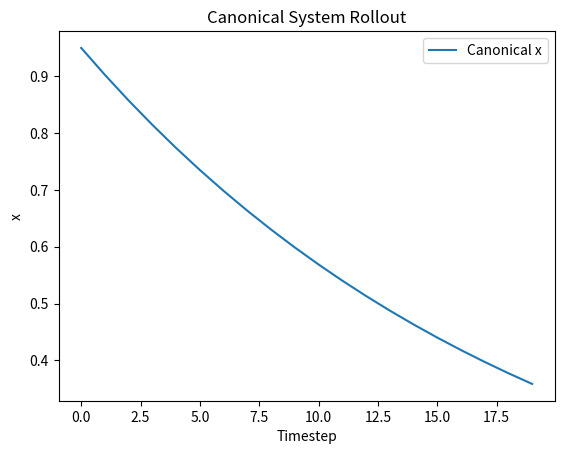
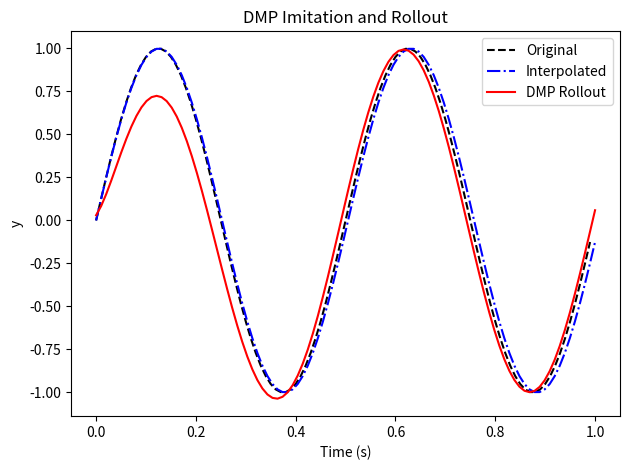

Write Python code to recreate these figures, in order.
import numpy as np
from scipy.interpolate import interp1d

class CanonicalSystem:
    """
    Skeleton of the discrete canonical dynamical system.
    """
    def __init__(self, dt: float, ax: float = 1.0):
        """
        Args:
            dt (float): Timestep duration.
            ax (float): Gain on the canonical decay.
        """
        # Initialize time parameters
        self.dt: float = dt
        self.ax: float = ax
        self.run_time: float = 1.0  
        self.timesteps: int = int(self.run_time/dt)
        self.x: float = None  # phase variable

    def reset(self) -> None:
        """
        Reset the phase variable to its initial value.
        """
        self.x = 1.0

    def step(self, tau: float = 1.0, error_coupling: float = 1.0) -> float:
        """
        Advance the phase by one timestep.

        Returns:
            float: Updated phase value.
        """
        # TODO: implement update rule
        self.x = self.x + (-1 * self.ax * self.x * error_coupling) * self.dt * tau
        # print(self.x)
        return self.x

    def rollout(self, tau: float = 1.0, ec: float = 1.0) -> np.ndarray:
        """
        Generate the entire phase sequence.

        Returns:
            np.ndarray: Array of phase values over time.
        """
        # TODO: call reset() then repeatedly call step()
        out = np.zeros(self.timesteps)
        self.reset()
        for i in range(self.timesteps):
          out[i] = self.step(tau, ec)
        return out

class DMP:
    """
    Skeleton of the discrete Dynamic Motor Primitive.
    """
    def __init__(
        self,
        n_dmps: int,
        n_bfs: int,
        dt: float = 0.01,
        y0: float = 0.0,
        goal: float = 1.0,
        ay: float = 25.0,
        by: float = 6.25
    ):
        """
        Args:
            n_dmps (int): Number of dimensions.
            n_bfs (int): Number of basis functions per dimension.
            dt (float): Timestep duration.
            y0 (float|array): Initial state.
            goal (float|array): Goal state.
            ay (float|array): Attractor gain.
            by (float|array): Damping gain.
        """
        # TODO: initialize parameters
        self.n_dmps: int = n_dmps
        self.n_bfs: int = n_bfs
        self.dt: float = dt
        self.y0: np.ndarray = np.full(n_dmps, y0)
        self.goal: np.ndarray = np.full(n_dmps, goal)
        self.ay: np.ndarray = np.full(n_dmps, ay)
        self.by: np.ndarray = np.full(n_dmps, ay/4 if by is None else by)
        self.w: np.ndarray = np.zeros((n_dmps, n_bfs))  # weights
        self.cs: CanonicalSystem = CanonicalSystem(dt=self.dt, ax=float(self.ay[0]/self.by[0]))
        self.reset_state()
        self.centers, self.widths = None, None
    
    def reset_state(self) -> None:
        """
        Reset trajectories and canonical system state.
        """
        # TODO: reset y, dy, ddy and call self.cs.reset()
        self.y = self.y0.copy()
        self.dy = np.zeros(self.n_dmps)
        self.ddy = np.zeros(self.n_dmps)
        self.cs.reset()
    
    def __psi(self, x):
        return np.exp(-self.widths * (x[:,None] - self.centers)**2)

    def imitate(self, y_des: np.ndarray) -> np.ndarray:
        """
        Learn DMP weights from a demonstration.

        Args:
            y_des (np.ndarray): Desired trajectory, shape (D, T).

        Returns:
            np.ndarray: Interpolated demonstration (D x T').
        """
        # TODO: interpolate, compute forcing term, solve for w  
        if y_des.ndim == 1:
            y_des = y_des[None, :]
        D, T = y_des.shape

        interp = interp1d(np.linspace(0, 1, T), y_des,
                          kind='cubic', axis=1)
        y_demo = interp(np.linspace(0, 1, self.cs.timesteps))   # (D,T')

        y = y_demo

        dy  = np.gradient(y,  self.dt, axis=1)
        ddy = np.gradient(dy, self.dt, axis=1)

        self.y0  = y[:, 0]
        self.goal = y[:, -1]

        self.centers = np.exp(-self.cs.ax * np.linspace(0, 1, self.n_bfs))
        self.widths  = self.n_bfs**1.5 / (self.centers * self.cs.ax)

        f_target = ddy - self.ay[:, None] * (
            self.by[:, None] * (self.goal[:, None] - y) - dy
        )

        x_track = self.cs.rollout()
        psi_raw = self.__psi(x_track)                     # (T', n_bfs)
        psi = psi_raw / (psi_raw.sum(axis=1, keepdims=True) + 1e-10)
        eps = 1e-6
        self.w = np.vstack([
            np.linalg.lstsq(psi * x_track[:, None], f_target[d],
                            rcond=None)[0] /
            (self.goal[d] - self.y0[d] if
             abs(self.goal[d] - self.y0[d]) > eps else 1.0)
            for d in range(self.n_dmps)
        ])

        return y_demo
    
    def rollout(
        self,
        tau: float = 1.0,
        error: float = 0.0,
        new_goal: np.ndarray = None
    ) -> np.ndarray:
        """
        Generate a new trajectory from the DMP.

        Args:
            tau (float): Temporal scaling.
            error (float): Feedback coupling.
            new_goal (np.ndarray, optional): Override goal.

        Returns:
            np.ndarray: Generated trajectory (T x D).
        """    
        if new_goal is not None:
            self.goal = np.atleast_1d(new_goal)
        
        self.reset_state()
        y_track = np.zeros((self.n_dmps, self.cs.timesteps))
        
        for t in range(self.cs.timesteps):
            phase = self.cs.step(tau=tau, error_coupling=1/(1+error))
            psi = np.exp(-self.widths * (phase - self.centers)**2) #does this ever get initialized correctly?
            
            for d in range(self.n_dmps):            
         
                f = (np.dot(psi, self.w[d]) * phase) / (psi.sum() + 1e-10)
                
                k = self.goal[d] - self.y0[d]
                self.ddy[d] = (
                    self.ay[d] * (self.by[d] * (self.goal[d] - self.y[d]) - self.dy[d]) + k * f
                )
                self.dy[d] += self.ddy[d] * self.dt * tau * (1.0 / (1.0 + error))
                self.y[d] += self.dy[d] * self.dt * tau * (1.0 / (1.0 + error))
            y_track[:, t] = self.y
            
        return y_track.T

# ==============================
# DMP Unit test
# ==============================
if __name__ == '__main__':

    import matplotlib.pyplot as plt

    # Test canonical system
    cs = CanonicalSystem(dt=0.05)
    x_track = cs.rollout()
    plt.figure()
    plt.plot(x_track, label='Canonical x')
    plt.title('Canonical System Rollout')
    plt.xlabel('Timestep')
    plt.ylabel('x')
    plt.legend()

    # Test DMP behavior with a sine-wave trajectory
    dt = 0.01
    T = 1.0
    t = np.arange(0, T, dt)
    y_des = np.sin(2 * np.pi * 2 * t)

    dmp = DMP(n_dmps=1, n_bfs=50, dt=dt)
    y_interp = dmp.imitate(y_des)
    y_run = dmp.rollout()

    plt.figure()
    plt.plot(t, y_des, 'k--', label='Original')
    plt.plot(np.linspace(0, T, y_interp.shape[1]), y_interp.flatten(), 'b-.', label='Interpolated')
    plt.plot(np.linspace(0, T, y_run.shape[0]), y_run.flatten(), 'r-', label='DMP Rollout')
    plt.title('DMP Imitation and Rollout')
    plt.xlabel('Time (s)')
    plt.ylabel('y')
    plt.legend()
    plt.tight_layout()
    plt.show()